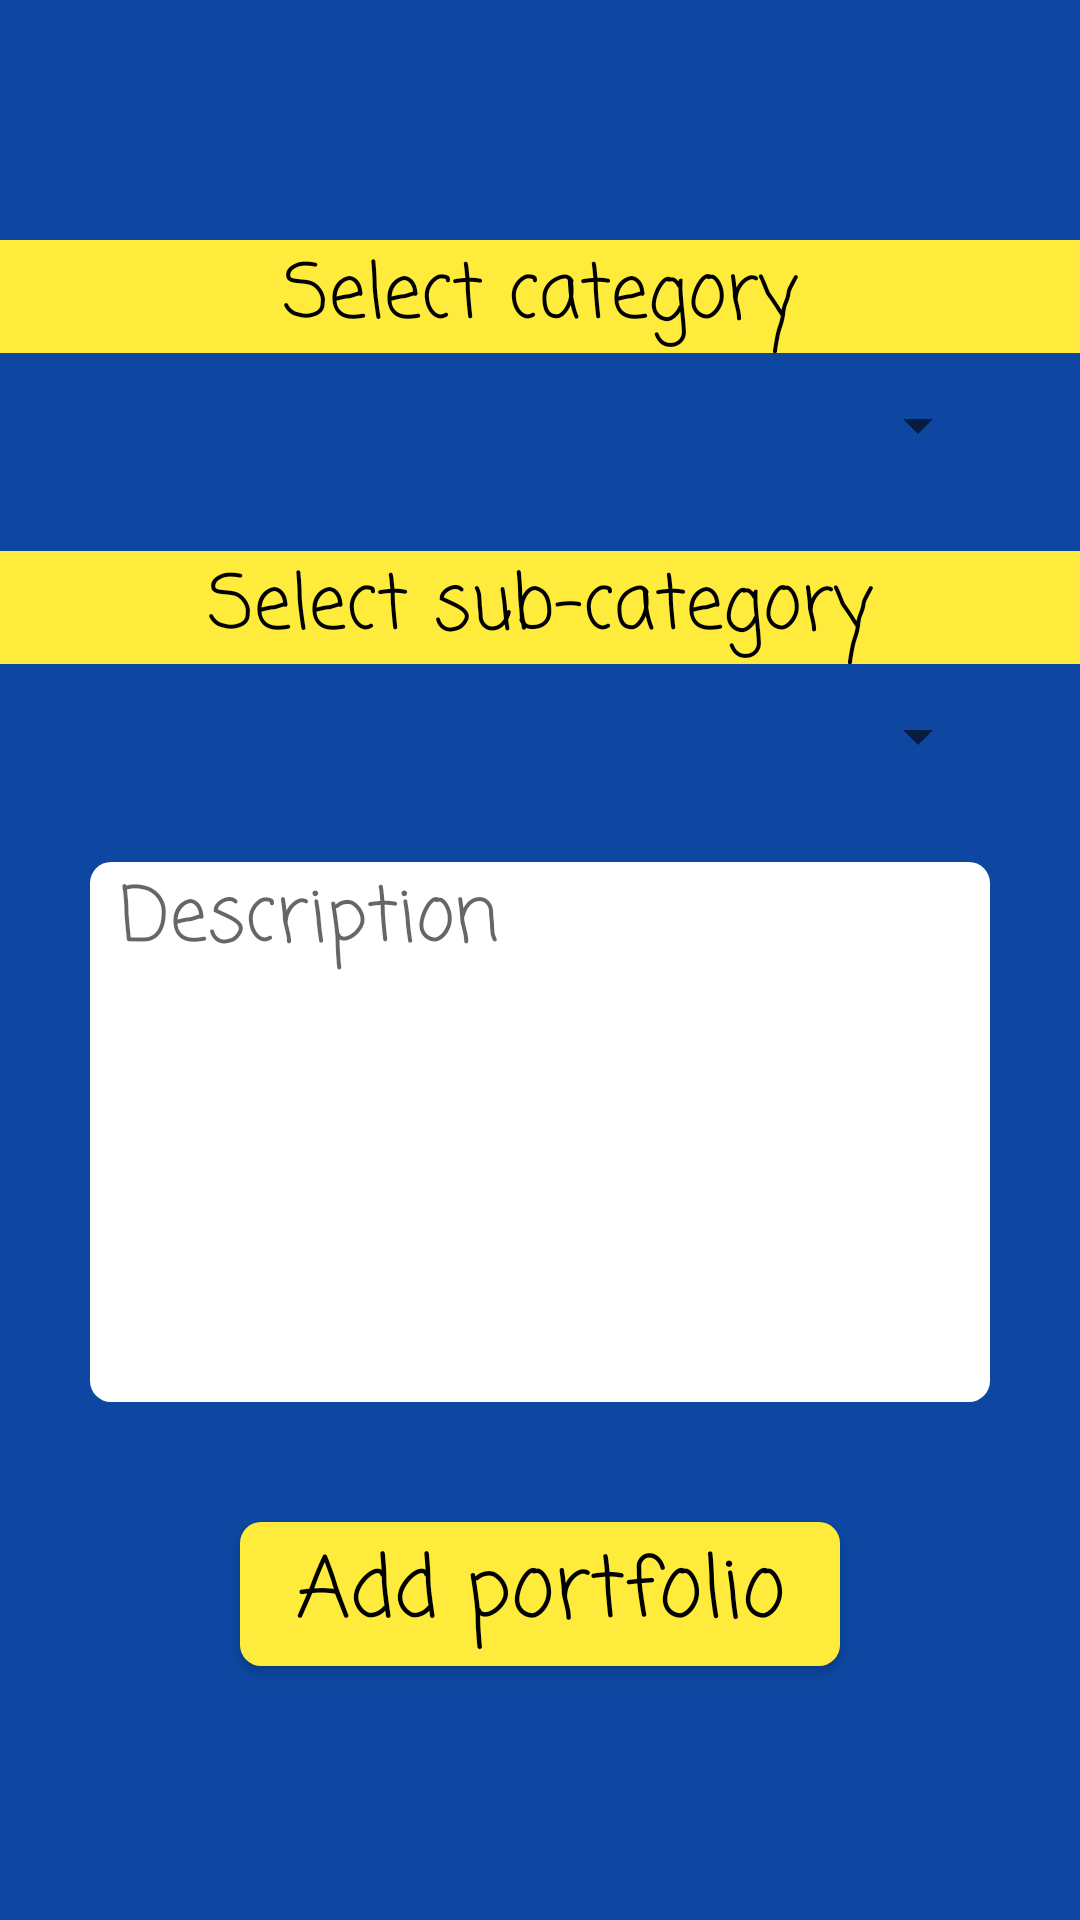

Here is an Android app screen rendered from its layout file. Give the layout XML and the strings, colors and styles it references.
<!-- AndroidManifest.xml: application theme AppTheme -->
<!-- res/layout/activity_addportfolio.xml -->
<?xml version="1.0" encoding="utf-8"?>
<androidx.constraintlayout.widget.ConstraintLayout xmlns:android="http://schemas.android.com/apk/res/android"
	xmlns:app="http://schemas.android.com/apk/res-auto"
	xmlns:tools="http://schemas.android.com/tools"
	android:id="@+id/addPortfolioLayout"
	android:layout_width="match_parent"
	android:layout_height="match_parent"
	android:background="@color/darkBlue"
	tools:context=".AddPortfolioActivity">

	<TextView
		android:id="@+id/selectCategoryLabel"
		style="@style/stdTextStyle"
		android:layout_width="match_parent"
		android:layout_marginTop="80dp"
		android:background="@color/yellow"
		android:scrollHorizontally="false"
		android:text="@string/selectCategory"
		android:textAlignment="center"
		android:textColor="@color/black"
		app:layout_constraintLeft_toLeftOf="parent"
		app:layout_constraintRight_toRightOf="parent"
		app:layout_constraintTop_toTopOf="parent" />

	<Spinner
		android:id="@+id/categorySpinner"
		android:layout_width="300dp"
		android:layout_height="wrap_content"
		android:layout_marginTop="12dp"
		app:layout_constraintLeft_toLeftOf="parent"
		app:layout_constraintRight_toRightOf="parent"
		app:layout_constraintTop_toBottomOf="@id/selectCategoryLabel" />

	<TextView
		android:id="@+id/selectSubCategoryLabel"
		style="@style/stdTextStyle"
		android:layout_width="match_parent"
		android:layout_marginTop="30dp"
		android:background="@color/yellow"
		android:text="@string/selectSubCategory"
		android:textAlignment="center"
		android:textColor="@color/black"
		app:layout_constraintLeft_toLeftOf="parent"
		app:layout_constraintRight_toRightOf="parent"
		app:layout_constraintTop_toBottomOf="@id/categorySpinner" />

	<Spinner
		android:id="@+id/subCategorySpinner"
		android:layout_width="300dp"
		android:layout_height="wrap_content"
		android:layout_marginTop="12dp"
		app:layout_constraintLeft_toLeftOf="parent"
		app:layout_constraintRight_toRightOf="parent"
		app:layout_constraintTop_toBottomOf="@id/selectSubCategoryLabel" />

	<EditText
		android:id="@+id/portfolioDescription"
		style="@style/stdEditTextStyle"
		android:layout_width="300dp"
		android:layout_height="180dp"
		android:layout_marginTop="30dp"
		android:gravity="top"
		android:hint="@string/description"
		android:inputType="textMultiLine"
		android:paddingStart="10dp"
		android:scrollHorizontally="false"
		android:textAlignment="gravity"
		app:layout_constraintLeft_toLeftOf="parent"
		app:layout_constraintRight_toRightOf="parent"
		app:layout_constraintTop_toBottomOf="@id/subCategorySpinner" />

	<Button
		android:id="@+id/addPortfolioButton"
		style="@style/stdButton"
		android:layout_width="200dp"
		android:layout_marginTop="40dp"
		android:backgroundTint="@color/yellow"
		android:text="@string/addPortfolio"
		app:layout_constraintLeft_toLeftOf="parent"
		app:layout_constraintRight_toRightOf="parent"
		app:layout_constraintTop_toBottomOf="@id/portfolioDescription" />

</androidx.constraintlayout.widget.ConstraintLayout>
<!-- resources referenced by this layout -->
<resources>
  <color name="black">#000000</color>
  <color name="darkBlue">#0d47a1</color>
  <color name="yellow">#ffeb3b</color>
  <string name="addPortfolio">Add portfolio</string>
  <string name="description">Description</string>
  <string name="selectCategory">Select category</string>
  <string name="selectSubCategory">Select sub-category</string>
  <style name="stdButton" parent="android:Widget.Button">
  		<item name="android:layout_width">wrap_content</item>
  		<item name="android:layout_height">wrap_content</item>
  		<item name="android:fontFamily">@string/appWideFont</item>
  		<item name="android:textAllCaps">false</item>
  		<item name="android:includeFontPadding">false</item>
  		<item name="android:textSize">@dimen/standardButton</item>
  		<item name="android:background">@drawable/round_button</item>
  	</style>
  <style name="stdEditTextStyle" parent="android:Widget.EditText">
  		<item name="android:background">@drawable/round_button</item>
  		<item name="android:fontFamily">@string/appWideFont</item>
  		<item name="android:textAlignment">center</item>
  		<item name="android:layout_width">330dp</item>
  		<item name="android:layout_height">46dp</item>
  		<item name="android:textColor">@color/black</item>
  		<item name="android:textSize">@dimen/standardFont</item>
  	</style>
  <style name="stdTextStyle" parent="android:Widget.TextView">
  		<item name="android:textSize">@dimen/standardFont</item>
  		<item name="android:layout_width">wrap_content</item>
  		<item name="android:layout_height">wrap_content</item>
  		<item name="android:textColor">@color/black</item>
  		<item name="android:fontFamily">@string/appWideFont</item>
  		<item name="android:includeFontPadding">false</item>
  	</style>
  <style name="AppTheme" parent="Theme.AppCompat.Light.NoActionBar">
  		
  		<item name="colorPrimary">@color/black</item>
  		<item name="colorPrimaryDark">@color/black</item>
  		<item name="colorAccent">@color/orange</item>
  	</style>
  <string name="appWideFont">casual</string>
  <dimen name="standardButton">28dp</dimen>
  <!-- drawable round_button (drawable) -->
  <?xml version="1.0" encoding="utf-8"?>
  <shape xmlns:android="http://schemas.android.com/apk/res/android">
  	<corners
  		android:radius="7dp"/>
  	<solid
  		android:color="@color/white"/>
  </shape>
  <dimen name="standardFont">25sp</dimen>
  <color name="orange">#ffa726</color>
  <color name="white">#ffffff</color>
</resources>
